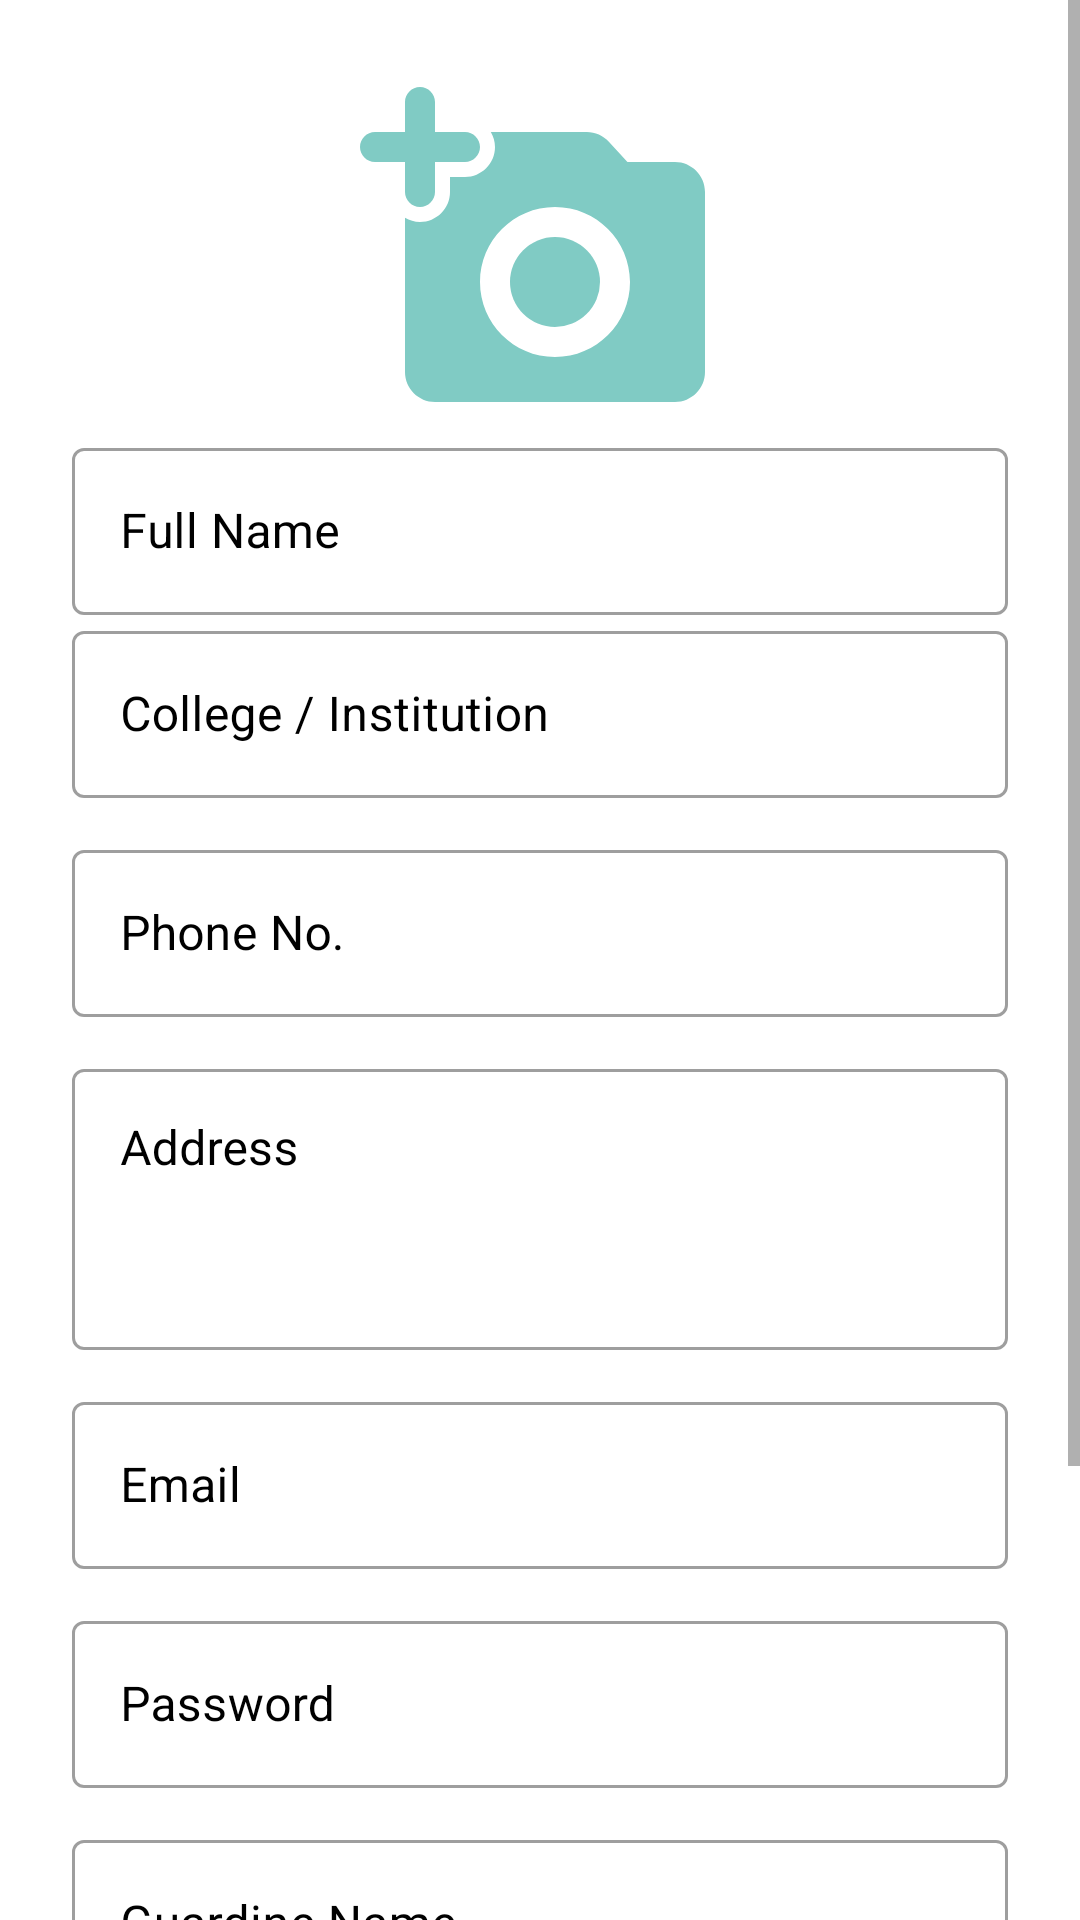

Android layout source for this screen:
<!-- AndroidManifest.xml: application theme Theme.DORMS -->
<!-- res/layout/activity_add_student.xml -->
<?xml version="1.0" encoding="utf-8"?>

<RelativeLayout xmlns:android="http://schemas.android.com/apk/res/android"
    xmlns:app="http://schemas.android.com/apk/res-auto"
    xmlns:tools="http://schemas.android.com/tools"
    android:layout_width="match_parent"
    android:layout_height="match_parent"
    tools:context=".AddStudentActivity">

    <ScrollView
        android:layout_width="match_parent"
        android:layout_height="match_parent">


        <LinearLayout
            android:layout_width="match_parent"
            android:layout_height="wrap_content"
            android:layout_marginHorizontal="24dp"
            android:paddingVertical="24dp"
            android:orientation="vertical">

            <ImageView
                android:id="@+id/img_stu"
                android:layout_width="120dp"
                android:layout_height="120dp"
                android:layout_gravity="center_horizontal"
                android:src="@drawable/ic_round_add_a_photo_24" />

            <com.google.android.material.textfield.TextInputLayout
                style="@style/Widget.MaterialComponents.TextInputLayout.OutlinedBox"
                android:layout_width="match_parent"
                android:layout_height="wrap_content"
                android:layout_marginTop="@dimen/_16sdp"
                android:hint="Full Name"
                android:textColorHint="@color/black">


                <com.google.android.material.textfield.TextInputEditText
                    android:id="@+id/name_stu"
                    android:layout_width="match_parent"
                    android:layout_height="wrap_content"
                    android:inputType="textPersonName" />

            </com.google.android.material.textfield.TextInputLayout>



            <com.google.android.material.textfield.TextInputLayout
                style="@style/Widget.MaterialComponents.TextInputLayout.OutlinedBox"
                android:layout_width="match_parent"
                android:layout_height="wrap_content"
                android:layout_marginTop="@dimen/_16sdp"
                android:hint="College / Institution"
                android:textColorHint="@color/black">


                <com.google.android.material.textfield.TextInputEditText
                    android:id="@+id/college_inp"
                    android:layout_width="match_parent"
                    android:layout_height="wrap_content"
                    android:inputType="text" />

            </com.google.android.material.textfield.TextInputLayout>
            <com.google.android.material.textfield.TextInputLayout
                style="@style/Widget.MaterialComponents.TextInputLayout.OutlinedBox"
                android:layout_width="match_parent"
                android:layout_height="wrap_content"
                android:layout_marginTop="12dp"
                android:hint="Phone No."
                android:textColorHint="@color/black">


                <com.google.android.material.textfield.TextInputEditText
                    android:id="@+id/phoneNo_stu"
                    android:layout_width="match_parent"
                    android:layout_height="wrap_content"
                    android:inputType="phone" />

            </com.google.android.material.textfield.TextInputLayout>

            <com.google.android.material.textfield.TextInputLayout
                style="@style/Widget.MaterialComponents.TextInputLayout.OutlinedBox"
                android:layout_width="match_parent"
                android:layout_height="wrap_content"
                android:layout_marginTop="12dp"
                android:hint="Address"
                android:textColorHint="@color/black">


                <com.google.android.material.textfield.TextInputEditText
                    android:id="@+id/address_inp"
                    android:layout_width="match_parent"
                    android:layout_height="wrap_content"
                    android:lines="3"
                    android:gravity="start"
                    android:inputType="textMultiLine" />

            </com.google.android.material.textfield.TextInputLayout>

            <com.google.android.material.textfield.TextInputLayout
                style="@style/Widget.MaterialComponents.TextInputLayout.OutlinedBox"
                android:layout_width="match_parent"
                android:layout_height="wrap_content"
                android:layout_marginTop="12dp"
                android:hint="Email"
                android:textColorHint="@color/black">


                <com.google.android.material.textfield.TextInputEditText
                    android:id="@+id/email_stu"
                    android:layout_width="match_parent"
                    android:layout_height="wrap_content"
                    android:inputType="textEmailAddress" />

            </com.google.android.material.textfield.TextInputLayout>

            <com.google.android.material.textfield.TextInputLayout
                style="@style/Widget.MaterialComponents.TextInputLayout.OutlinedBox"
                android:layout_width="match_parent"
                android:layout_height="wrap_content"
                android:layout_marginTop="12dp"
                android:hint="Password"
                android:textColorHint="@color/black">


                <com.google.android.material.textfield.TextInputEditText
                    android:id="@+id/password"
                    android:layout_width="match_parent"
                    android:layout_height="wrap_content"
                    android:inputType="textPassword" />

            </com.google.android.material.textfield.TextInputLayout>

            <com.google.android.material.textfield.TextInputLayout
                style="@style/Widget.MaterialComponents.TextInputLayout.OutlinedBox"
                android:layout_width="match_parent"
                android:layout_height="wrap_content"
                android:layout_marginTop="12dp"
                android:hint="Guardine Name"
                android:textColorHint="@color/black">


                <com.google.android.material.textfield.TextInputEditText
                    android:id="@+id/guardian_name"
                    android:layout_width="match_parent"
                    android:layout_height="wrap_content"
                    android:inputType="textPersonName" />

            </com.google.android.material.textfield.TextInputLayout>

            <com.google.android.material.textfield.TextInputLayout
                style="@style/Widget.MaterialComponents.TextInputLayout.OutlinedBox"
                android:layout_width="match_parent"
                android:layout_height="wrap_content"
                android:layout_marginTop="12dp"
                android:hint="Phone No."
                android:textColorHint="@color/black">


                <com.google.android.material.textfield.TextInputEditText
                    android:id="@+id/phoneNo_guard"
                    android:layout_width="match_parent"
                    android:layout_height="wrap_content"
                    android:inputType="phone" />

            </com.google.android.material.textfield.TextInputLayout>


            <com.google.android.material.button.MaterialButton
                android:id="@+id/submit_btn"
                android:layout_width="wrap_content"
                android:layout_height="wrap_content"
                android:layout_gravity="center_horizontal"
                android:layout_marginTop="24dp"
                android:backgroundTint="@color/teal_200"
                android:text="SAVE" />


            <ProgressBar
                android:id="@+id/progress"
                android:layout_width="wrap_content"
                android:layout_height="wrap_content"
                android:layout_gravity="center_horizontal"
                android:layout_marginTop="16dp"
                android:visibility="gone" />
        </LinearLayout>

    </ScrollView>




</RelativeLayout>
<!-- resources referenced by this layout -->
<resources>
  <color name="black">#FF000000</color>
  <color name="teal_200">#FF03DAC5</color>
  <!-- drawable ic_round_add_a_photo_24 (drawable) -->
  <vector android:height="200dp" android:tint="#80CBC4"
      android:viewportHeight="24" android:viewportWidth="24"
      android:width="200dp" xmlns:android="http://schemas.android.com/apk/res/android">
      <path android:fillColor="@android:color/white" android:pathData="M3,8c0,0.55 0.45,1 1,1s1,-0.45 1,-1V6h2c0.55,0 1,-0.45 1,-1s-0.45,-1 -1,-1H5V2c0,-0.55 -0.45,-1 -1,-1s-1,0.45 -1,1v2H1c-0.55,0 -1,0.45 -1,1s0.45,1 1,1h2v2z"/>
      <path android:fillColor="@android:color/white" android:pathData="M13,14m-3,0a3,3 0,1 1,6 0a3,3 0,1 1,-6 0"/>
      <path android:fillColor="@android:color/white" android:pathData="M21,6h-3.17l-1.24,-1.35c-0.37,-0.41 -0.91,-0.65 -1.47,-0.65h-6.4c0.17,0.3 0.28,0.63 0.28,1 0,1.1 -0.9,2 -2,2L6,7v1c0,1.1 -0.9,2 -2,2 -0.37,0 -0.7,-0.11 -1,-0.28L3,20c0,1.1 0.9,2 2,2h16c1.1,0 2,-0.9 2,-2L23,8c0,-1.1 -0.9,-2 -2,-2zM13,19c-2.76,0 -5,-2.24 -5,-5s2.24,-5 5,-5 5,2.24 5,5 -2.24,5 -5,5z"/>
  </vector>
  <style name="Theme.DORMS" parent="Theme.MaterialComponents.Light.NoActionBar">
          
          <item name="colorPrimary">@color/purple_500</item>
          <item name="colorPrimaryVariant">@color/purple_700</item>
          <item name="colorOnPrimary">@color/white</item>
          
          <item name="colorSecondary">@color/teal_200</item>
          <item name="colorSecondaryVariant">@color/teal_700</item>
          <item name="colorOnSecondary">@color/black</item>
          
          <item name="android:statusBarColor" tools:targetApi="l">@color/black</item>
          
      </style>
  <color name="purple_500">#FF6200EE</color>
  <color name="purple_700">#FF3700B3</color>
  <color name="white">#FFFFFFFF</color>
  <color name="teal_700">#FF018786</color>
</resources>
